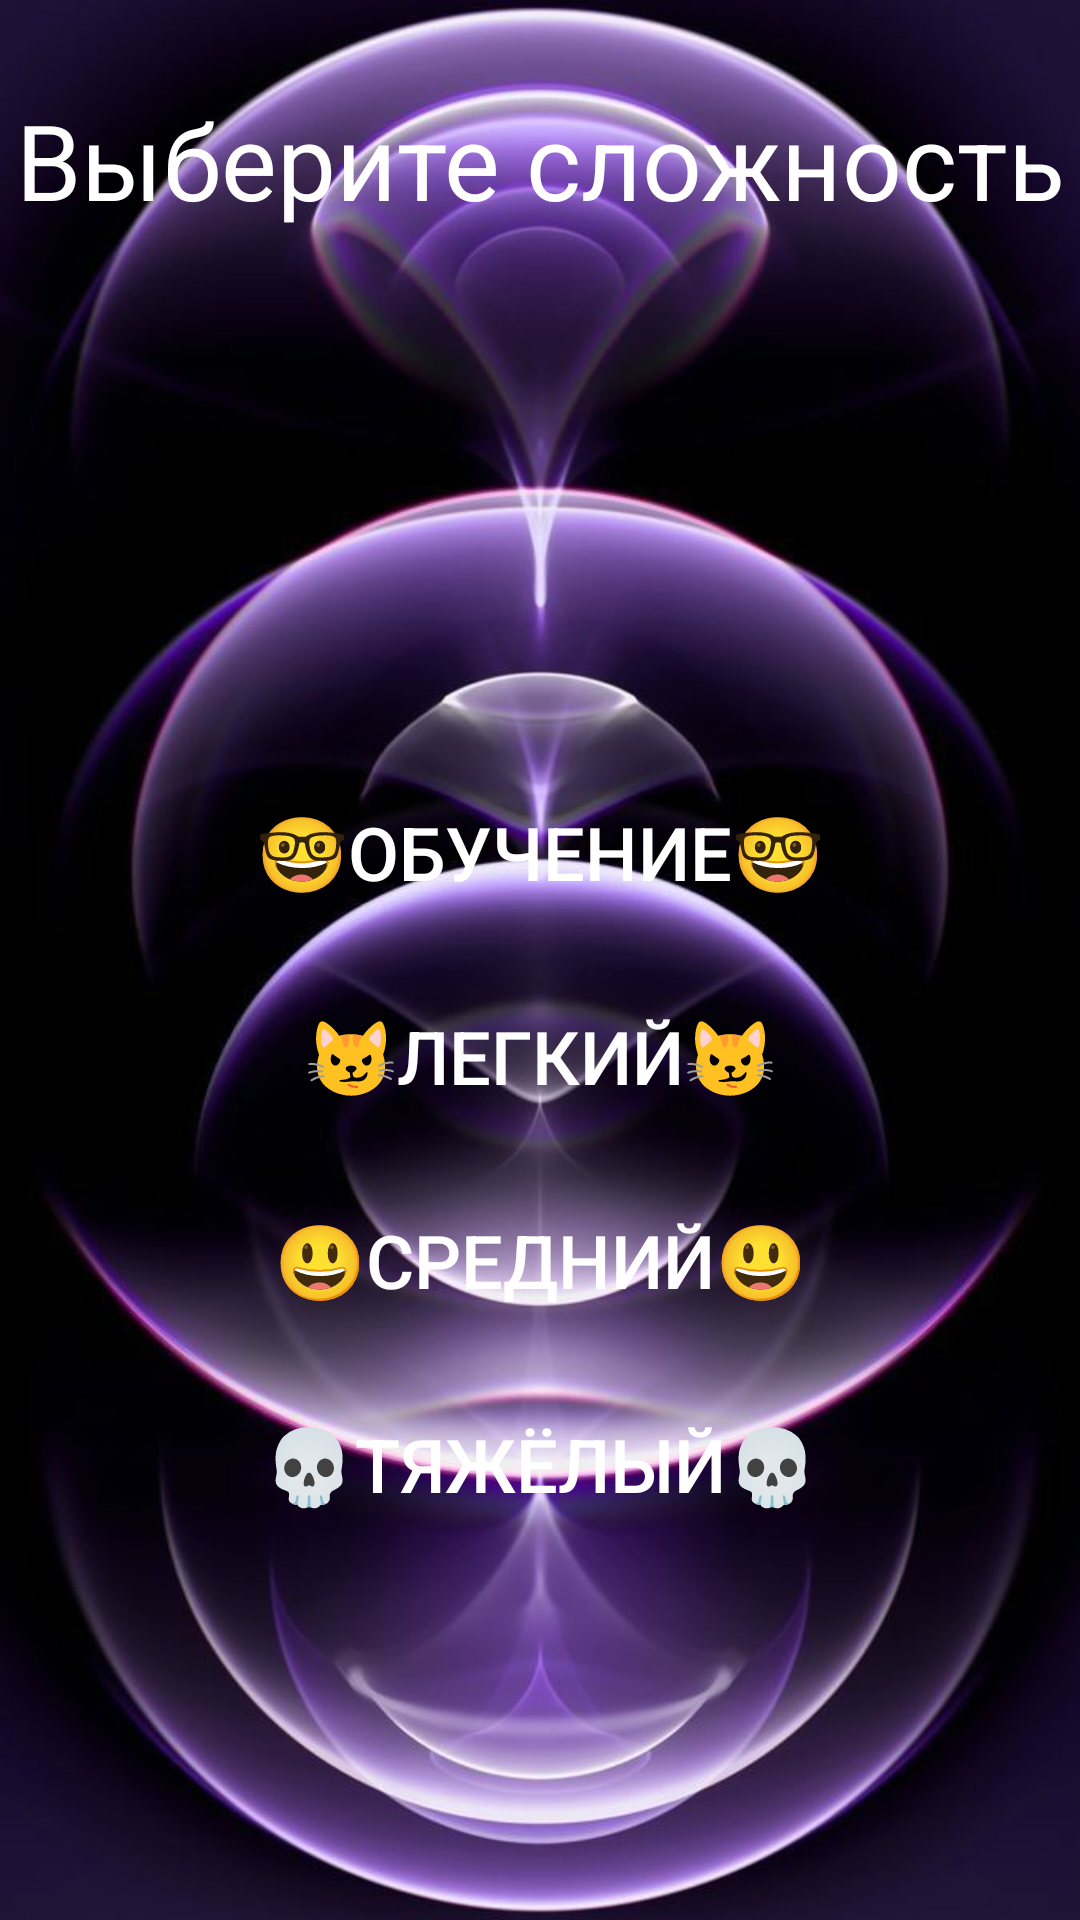

This screen was rendered from an Android layout file. Write that file and the resources it references.
<!-- AndroidManifest.xml: application theme Theme.Attentivnes -->
<!-- res/layout/activity_difficulty.xml -->
<?xml version="1.0" encoding="utf-8"?>
<androidx.constraintlayout.widget.ConstraintLayout xmlns:android="http://schemas.android.com/apk/res/android"
    xmlns:app="http://schemas.android.com/apk/res-auto"
    xmlns:tools="http://schemas.android.com/tools"
    android:id="@+id/main"
    android:layout_width="match_parent"
    android:layout_height="match_parent"
    tools:context=".Difficulty"
    android:background="@drawable/difficulty">

    <TextView
        android:id="@+id/text1"
        app:layout_constraintTop_toTopOf="parent"
        app:layout_constraintLeft_toLeftOf="parent"
        app:layout_constraintRight_toRightOf="parent"
        android:text="Выберите сложность"
        android:layout_marginTop="30dp"
        android:textSize="17pt"
        android:textColor="@color/white"
        android:layout_width="wrap_content"
        android:layout_height="wrap_content"
        />

    <ImageButton
        android:onClick="back"
        android:src="@drawable/baseline_chevron_left_24"
        app:tint="@color/white"
        app:layout_constraintTop_toTopOf="parent"
        app:layout_constraintLeft_toLeftOf="parent"
        android:id="@+id/back"
        android:layout_width="26dp"
        android:layout_height="24dp"
        android:background="@color/transparent"
        android:soundEffectsEnabled="false"/>

    <Button
        android:id="@+id/instruction"
        android:layout_width="wrap_content"
        android:layout_height="wrap_content"
        android:onClick="instruction"
        android:text="🤓Обучение🤓"
        android:textSize="12pt"
        android:textColor="@color/white"
        android:layout_marginTop="260dp"
        app:layout_constraintLeft_toLeftOf="parent"
        app:layout_constraintRight_toRightOf="parent"
        app:layout_constraintTop_toTopOf="parent"
        android:background="@color/transparent"
        android:soundEffectsEnabled="false"/>

    <Button
        android:id="@+id/ease"
        android:layout_width="wrap_content"
        android:layout_height="wrap_content"
        android:onClick="ease"
        android:text="😼Легкий😼"
        android:textSize="12pt"
        android:textColor="@color/white"
        android:layout_marginTop="20dp"
        app:layout_constraintLeft_toLeftOf="parent"
        app:layout_constraintRight_toRightOf="parent"
        app:layout_constraintTop_toBottomOf="@id/instruction"
        android:background="@color/transparent"
        android:soundEffectsEnabled="false"/>

    <Button
        android:id="@+id/normal"
        android:layout_width="wrap_content"
        android:layout_height="wrap_content"
        android:onClick="normal"
        android:text="😃Средний😃"
        android:textColor="@color/white"
        android:textSize="12pt"
        android:layout_marginTop="20dp"
        app:layout_constraintTop_toBottomOf="@id/ease"
        app:layout_constraintLeft_toLeftOf="parent"
        app:layout_constraintRight_toRightOf="parent"
        android:background="@color/transparent"
        android:soundEffectsEnabled="false"/>

    <Button
        android:id="@+id/hard"
        android:layout_width="wrap_content"
        android:layout_height="wrap_content"
        android:onClick="hard"
        android:text="💀Тяжёлый💀"
        android:textColor="@color/white"
        android:textSize="12pt"
        android:layout_marginTop="20dp"
        app:layout_constraintTop_toBottomOf="@id/normal"
        app:layout_constraintLeft_toLeftOf="parent"
        app:layout_constraintRight_toRightOf="parent"
        android:background="@color/transparent"
        android:soundEffectsEnabled="false"/>

</androidx.constraintlayout.widget.ConstraintLayout>
<!-- resources referenced by this layout -->
<resources>
  <color name="transparent">#00000000</color>
  <color name="white">#FFFFFFFF</color>
  <!-- drawable difficulty: jpg bitmap (drawable, 57767 bytes) -->
  <style name="Theme.Attentivnes" parent="Base.Theme.Attentivnes" />
  <style name="Base.Theme.Attentivnes" parent="Theme.Material3.DayNight.NoActionBar">
          
          
      </style>
</resources>
